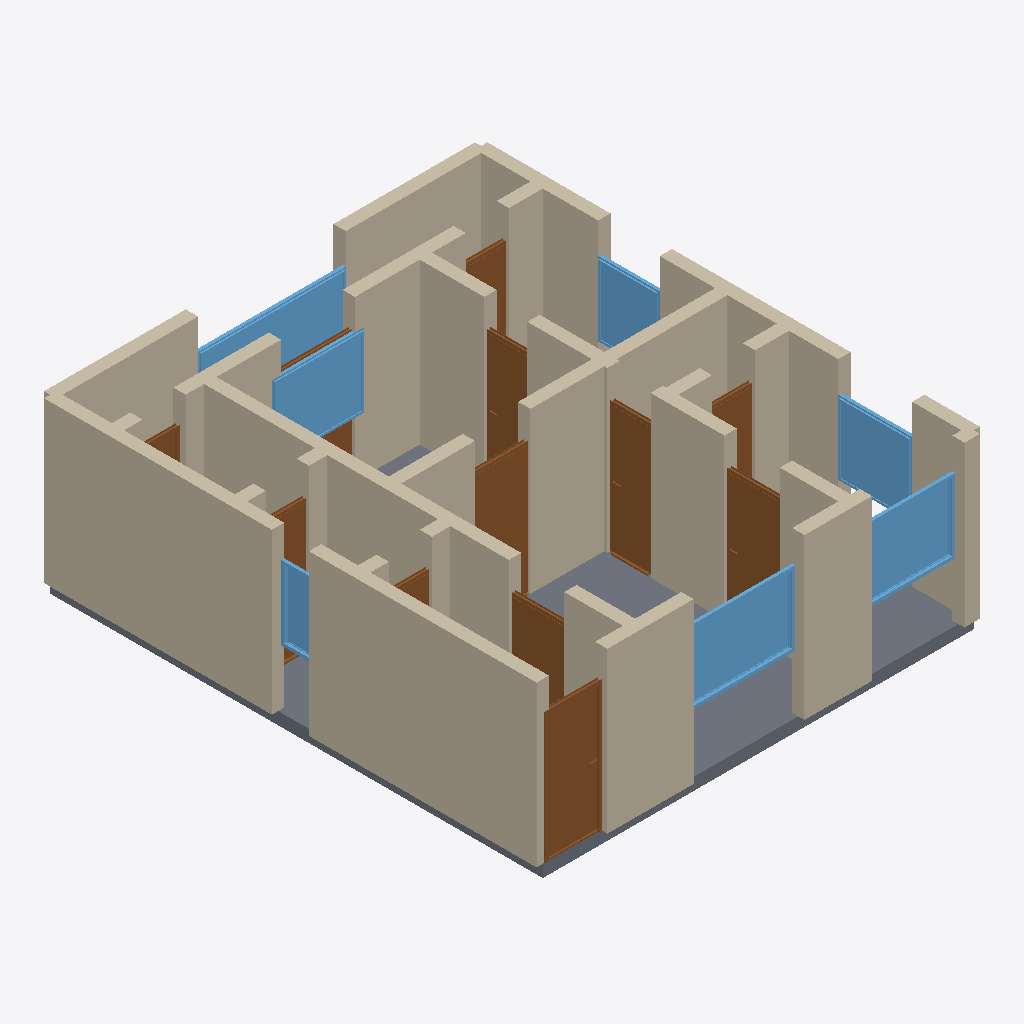
Isometric view of an IFC building model (IFC-SPF (STEP), schema IFC4, length unit metre), seen from the south-west, elements coloured by IFC class: 36 walls (beige), 12 doors (brown), 7 windows (light blue), 1 slab (grey).
Extent 7.2 m × 8.2 m × 2.8 m (x, y, z). Storeys (1): Ground Floor at 0.00 m. Elements (56): 36 IfcWall, 12 IfcDoor, 7 IfcWindow, 1 IfcSlab.

HEADER;
FILE_DESCRIPTION(('ViewDefinition[DesignTransferView]'),'2;1');
FILE_NAME('/dev/null','2026-05-05T20:18:21+05:30',(''),(''),'IfcOpenShell 0.8.5','IfcOpenShell 0.8.5','Nobody');
FILE_SCHEMA(('IFC4'));
ENDSEC;
DATA;
#1=IFCPROJECT('1ir9e_Bn13FvBMX8wsHdkM',$,'A Sofia Panelka 1-bed — typical Mladost/Lyulin 1970s-80s pre',$,$,$,$,(#10),#5);
#12=IFCSITE('0lZ$hiI_zCduGibLTQdLZ4',$,'Site',$,$,$,$,$,$,$,$,$,$,$);
#13=IFCBUILDING('2DZZdRTU13AgTZ2B2cqyFW',$,'Building',$,$,$,$,$,$,$,$,$);
#16=IFCBUILDINGSTOREY('36sNSA$01FAfr8MHR4mcHK',$,'Ground Floor',$,$,#22,$,$,$,$);
#200=IFCWALL('2jqVhE_jnETuzKdWcxJFRh',$,'Exterior Wall',$,$,#221,#216,$,$);
#222=IFCWALL('0iBIWVC99E1wb5UiXrx0nc',$,'Exterior Wall',$,$,#243,#238,$,$);
#2456=IFCSLAB('0pWKEnLe93vvji56yKsSxL',$,'Floor',$,$,#2473,#2468,$,.FLOOR.);
#23=IFCWALL('0ph1_aa81DTwRPK_S25dMq',$,'Exterior Wall',$,$,#45,#39,$,$);
#420=IFCWALL('3uylcCizX019_NpdzhP25n',$,'Interior Wall',$,$,#441,#436,$,$);
#46=IFCWALL('3HHoUsA1fB9QVFA03zFAzO',$,'Exterior Wall',$,$,#67,#62,$,$);
#354=IFCWALL('1xGJNLQzn9jAVPSv3mdvdU',$,'Interior Wall',$,$,#375,#370,$,$);
#112=IFCWALL('2lG93OhTH1pxKoagYOEaem',$,'Exterior Wall',$,$,#133,#128,$,$);
#640=IFCWALL('0GHE1q32fACwcgdD1aPbtf',$,'Interior Wall',$,$,#661,#656,$,$);
#662=IFCWALL('09AQJRJZXC0hKND3VSYaiA',$,'Interior Wall',$,$,#683,#678,$,$);
#134=IFCWALL('1NbC3yxjLA5xcNgN_SFN3O',$,'Exterior Wall',$,$,#155,#150,$,$);
#156=IFCWALL('3FSZp0tNf3J8sde1TNjqKJ',$,'Exterior Wall',$,$,#177,#172,$,$);
#706=IFCWALL('06tQiXZX1FQx6ICwaIUBiv',$,'Interior Wall',$,$,#727,#722,$,$);
#178=IFCWALL('0Km9SYyZD8L8M2VTMaYPEN',$,'Exterior Wall',$,$,#199,#194,$,$);
#1836=IFCWINDOW('3TU7ZtVfL6luBzQePiSOzq',$,'Window',$,$,#1890,#1885,$,1.2,1.8,$,$,$);
#816=IFCDOOR('3LpeOlT$vDIQfFlZs9k5eu',$,'Door',$,$,#900,#895,$,2.1,0.9,$,$,$);
#530=IFCWALL('2gPFKLRTjCUPLalnTzTcax',$,'Interior Wall',$,$,#551,#546,$,$);
#1891=IFCWINDOW('2u2CLTFvH9AQHwKR8PWwMO',$,'Window',$,$,#1945,#1940,$,1.2,1.5,$,$,$);
#266=IFCWALL('0xDvEr3ZL4KBkgF7C9o$zD',$,'Interior Wall',$,$,#287,#282,$,$);
#2001=IFCWINDOW('2PJaAbYqzBuve2PLGM7zIm',$,'Window',$,$,#2055,#2050,$,1.2,1.5,$,$,$);
#1326=IFCDOOR('3VcLHpS0D5quS_FisdCVGb',$,'Door',$,$,#1410,#1405,$,2.1,0.7,$,$,$);
#2111=IFCWINDOW('2Djd_IfBbBY9i5THFxS2Iz',$,'Window',$,$,#2165,#2160,$,1.2,2.4,$,$,$);
#1946=IFCWINDOW('3vbJYgoa91oAmNAcQv3dgS',$,'Window',$,$,#2000,#1995,$,1.2,1.2,$,$,$);
#486=IFCWALL('3kLL6rYFTCIBSKiWq3wLlI',$,'Interior Wall',$,$,#507,#502,$,$);
#728=IFCWALL('09pC_i16HBgwmI7$h2yEci',$,'Interior Wall',$,$,#749,#744,$,$);
#1071=IFCDOOR('2gsv7_lFDDdOnlKV2bH$Af',$,'Door',$,$,#1155,#1150,$,2.1,0.9,$,$,$);
#552=IFCWALL('3Thm7UO2nA4AbhNTTblv_s',$,'Interior Wall',$,$,#573,#568,$,$);
#68=IFCWALL('1E0BsOq0nBIvpcj6VLqguZ',$,'Exterior Wall',$,$,#89,#84,$,$);
#1241=IFCDOOR('0vGNDvob50Yg5fS3cWNa5b',$,'Door',$,$,#1325,#1320,$,2.1,0.9,$,$,$);
#90=IFCWALL('0euQRtERvAVu3j5V8VsHbC',$,'Exterior Wall',$,$,#111,#106,$,$);
#442=IFCWALL('0V8yEZuaD2EPlNrw4mM4gV',$,'Interior Wall',$,$,#463,#458,$,$);
#1411=IFCDOOR('3HrdWv6BfFd9z1icgbEMkJ',$,'Door',$,$,#1495,#1490,$,2.1,0.7,$,$,$);
#2056=IFCWINDOW('1pjxD8g3z2PR8tnnd1vIp9',$,'Window',$,$,#2110,#2105,$,1.2,1.0,$,$,$);
#244=IFCWALL('2OrZjOWyL8yOBxFS7i6jV_',$,'Interior Wall',$,$,#265,#260,$,$);
#464=IFCWALL('1lhzijSXz9pvAUlZ0IJdWc',$,'Interior Wall',$,$,#485,#480,$,$);
#901=IFCDOOR('369U9WJq52ROlJmtZiiU4k',$,'Door',$,$,#985,#980,$,2.1,0.9,$,$,$);
#618=IFCWALL('3IkMkM9ibD_euoHKH3pCZP',$,'Interior Wall',$,$,#639,#634,$,$);
#332=IFCWALL('1dq_ewIar5gPTT29Cv$CW1',$,'Interior Wall',$,$,#353,#348,$,$);
#684=IFCWALL('3dN07hIwb6kQsatdRyYeS_',$,'Interior Wall',$,$,#705,#700,$,$);
#574=IFCWALL('0j_0YICPj0yvg86JwczoCE',$,'Interior Wall',$,$,#595,#590,$,$);
#2166=IFCWINDOW('09lJ_Gyzj1feaQ2_Tq4r0Z',$,'Window',$,$,#2220,#2215,$,1.2,0.6,$,$,$);
#794=IFCWALL('1Z_EyEkUbENfsd8lkcw2n8',$,'Interior Wall',$,$,#815,#810,$,$);
#288=IFCWALL('0UD74few9EaPEqlMBmdL42',$,'Interior Wall',$,$,#309,#304,$,$);
#1156=IFCDOOR('25kGXSAwP2JfxFBxp3D3yw',$,'Door',$,$,#1240,#1235,$,2.1,0.7,$,$,$);
#1751=IFCDOOR('2inh$qpGDDPAXAcVgB0rUy',$,'Door',$,$,#1835,#1830,$,2.1,0.7,$,$,$);
#376=IFCWALL('1oQKlEKOn429amLEdGcyQ7',$,'Interior Wall',$,$,#397,#392,$,$);
#1496=IFCDOOR('3saOtvW9n5EuGAzuy1un79',$,'Door',$,$,#1580,#1575,$,2.1,0.7,$,$,$);
#398=IFCWALL('2hnU$hB31FOBn5_4Ko770q',$,'Interior Wall',$,$,#419,#414,$,$);
#750=IFCWALL('0I8Hscv7v3iBk3vKKmKbaR',$,'Interior Wall',$,$,#771,#766,$,$);
#508=IFCWALL('39ySbFD_L5zxsFWKOm_n8_',$,'Interior Wall',$,$,#529,#524,$,$);
#1666=IFCDOOR('0bH4R0NrHFsR9zaGT$oycZ',$,'Door',$,$,#1750,#1745,$,2.1,1.2,$,$,$);
#1581=IFCDOOR('1N5QHMvrn0fPYeu99nPOWv',$,'Door',$,$,#1665,#1660,$,2.1,0.7,$,$,$);
#986=IFCDOOR('2aialyb3nESOS6MlsVQE$h',$,'Door',$,$,#1070,#1065,$,2.1,0.7,$,$,$);
#772=IFCWALL('3UnMo4bMb4egocgD4zEGfG',$,'Interior Wall',$,$,#793,#788,$,$);
#596=IFCWALL('2nkf$HLGDCVOpjBiYvjz80',$,'Interior Wall',$,$,#617,#612,$,$);
#310=IFCWALL('2PLH4X_TTDLu7l13NeTpNR',$,'Interior Wall',$,$,#331,#326,$,$);
ENDSEC;
